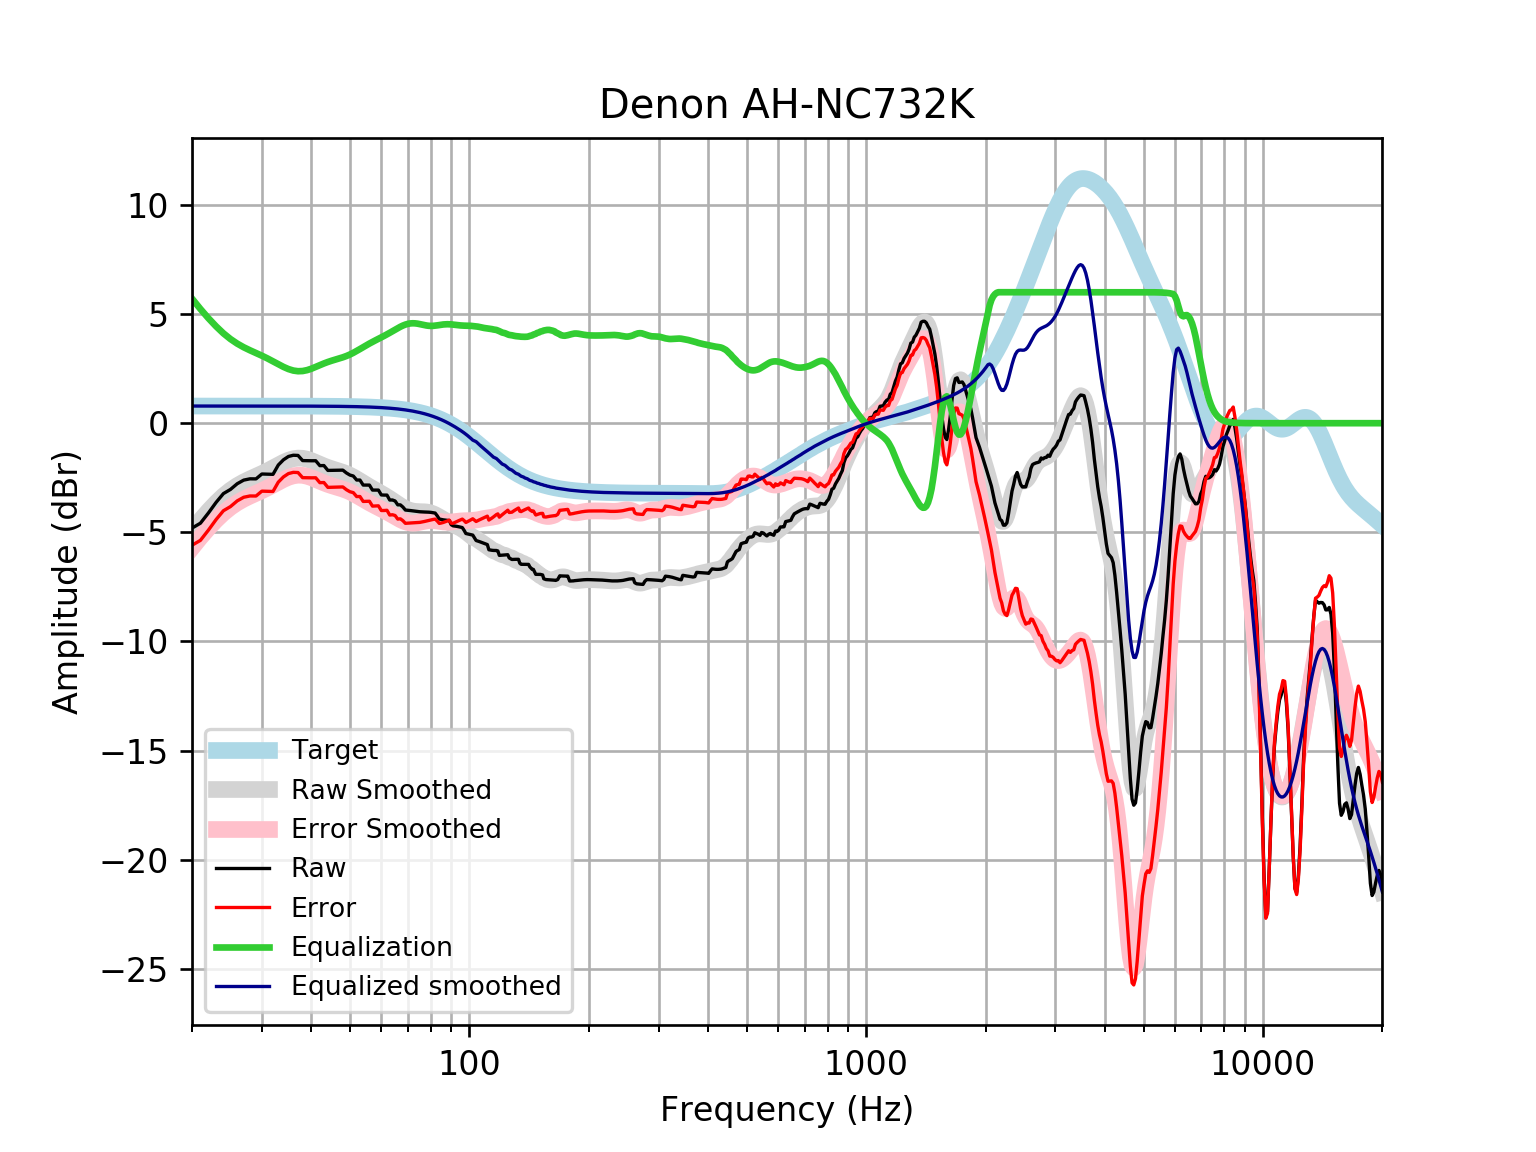

The file beside this chart, header and first rows:
frequency, raw, error, smoothed, error_smoothed, equalization, equalized_raw, equalized_smoothed, target
20, -4.805, -5.591, -4.921, -5.707, 5.707, 0.902, 0.7859, 0.7859
21, -4.581, -5.367, -4.446, -5.232, 5.232, 0.6503, 0.7859, 0.7859
22, -4.112, -4.897, -4.022, -4.808, 4.808, 0.6961, 0.7859, 0.7858
23, -3.628, -4.414, -3.65, -4.436, 4.436, 0.8072, 0.7858, 0.7858
24, -3.224, -4.01, -3.33, -4.116, 4.116, 0.8915, 0.7858, 0.7858
25, -3.035, -3.82, -3.07, -3.855, 3.855, 0.8206, 0.7857, 0.7857
26, -2.773, -3.559, -2.86, -3.646, 3.646, 0.8728, 0.7857, 0.7857
27, -2.607, -3.393, -2.692, -3.478, 3.478, 0.8707, 0.7856, 0.7856
28, -2.548, -3.334, -2.554, -3.339, 3.339, 0.791, 0.7855, 0.7855
29, -2.551, -3.336, -2.429, -3.214, 3.214, 0.6634, 0.7854, 0.7854
30, -2.328, -3.113, -2.307, -3.092, 3.092, 0.7644, 0.7852, 0.7852
31, -2.334, -3.119, -2.18, -2.965, 2.965, 0.631, 0.785, 0.785
32, -2.343, -3.127, -2.049, -2.833, 2.833, 0.4907, 0.7848, 0.7848
33, -1.916, -2.7, -1.917, -2.701, 2.701, 0.7859, 0.7846, 0.7846
34, -1.677, -2.461, -1.795, -2.58, 2.58, 0.9024, 0.7843, 0.7843
35, -1.525, -2.309, -1.695, -2.479, 2.479, 0.9547, 0.7839, 0.7839
36, -1.468, -2.252, -1.628, -2.411, 2.411, 0.9432, 0.7835, 0.7835
37, -1.477, -2.26, -1.598, -2.381, 2.381, 0.9038, 0.783, 0.783
38, -1.713, -2.495, -1.607, -2.389, 2.389, 0.6762, 0.7824, 0.7824
39, -1.719, -2.5, -1.649, -2.431, 2.431, 0.7123, 0.7818, 0.7818
40, -1.721, -2.502, -1.716, -2.497, 2.497, 0.7758, 0.781, 0.781
41, -1.72, -2.5, -1.796, -2.576, 2.576, 0.8559, 0.7801, 0.7801
42, -1.945, -2.724, -1.879, -2.659, 2.659, 0.7137, 0.7791, 0.7791
43, -1.94, -2.718, -1.958, -2.736, 2.736, 0.796, 0.778, 0.7779
44, -2.163, -2.94, -2.028, -2.805, 2.805, 0.6415, 0.7766, 0.7766
45, -2.159, -2.934, -2.088, -2.864, 2.864, 0.7047, 0.7752, 0.7751
46, -2.155, -2.929, -2.142, -2.916, 2.916, 0.7603, 0.7735, 0.7734
47, -2.153, -2.924, -2.194, -2.966, 2.966, 0.813, 0.7715, 0.7715
48, -2.15, -2.92, -2.249, -3.019, 3.019, 0.868, 0.7694, 0.7694
49, -2.28, -3.047, -2.311, -3.078, 3.078, 0.798, 0.767, 0.767
50, -2.375, -3.14, -2.382, -3.147, 3.147, 0.7713, 0.7643, 0.7642
51, -2.42, -3.181, -2.463, -3.224, 3.224, 0.8039, 0.7612, 0.7612
52, -2.603, -3.361, -2.55, -3.308, 3.308, 0.7046, 0.7579, 0.7578
53, -2.605, -3.359, -2.641, -3.396, 3.396, 0.791, 0.7541, 0.7541
54, -2.834, -3.584, -2.733, -3.483, 3.483, 0.6493, 0.7499, 0.7499
55, -2.835, -3.58, -2.823, -3.568, 3.568, 0.733, 0.7453, 0.7453
56, -2.836, -3.576, -2.908, -3.649, 3.649, 0.8128, 0.7402, 0.7401
57, -3.064, -3.798, -2.99, -3.724, 3.724, 0.6603, 0.7345, 0.7345
58, -3.064, -3.792, -3.067, -3.796, 3.796, 0.7316, 0.7283, 0.7283
59, -3.064, -3.786, -3.143, -3.864, 3.864, 0.8, 0.7215, 0.7215
60, -3.286, -4, -3.218, -3.932, 3.932, 0.6458, 0.714, 0.714
61, -3.293, -3.999, -3.294, -4, 4, 0.7067, 0.7058, 0.7058
62, -3.293, -3.99, -3.373, -4.07, 4.07, 0.7764, 0.6969, 0.6969
63, -3.52, -4.207, -3.454, -4.141, 4.141, 0.6209, 0.6871, 0.6871
64, -3.518, -4.194, -3.536, -4.213, 4.213, 0.6953, 0.6765, 0.6765
65, -3.564, -4.229, -3.619, -4.284, 4.284, 0.7203, 0.665, 0.665
66, -3.74, -4.393, -3.701, -4.353, 4.353, 0.6129, 0.6525, 0.6525
67, -3.74, -4.379, -3.778, -4.417, 4.417, 0.6766, 0.639, 0.639
68, -3.841, -4.465, -3.848, -4.472, 4.472, 0.6315, 0.6244, 0.6244
69, -3.978, -4.586, -3.909, -4.517, 4.517, 0.5397, 0.6087, 0.6087
70, -3.988, -4.58, -3.959, -4.55, 4.55, 0.5623, 0.5918, 0.5918
71, -4.002, -4.575, -3.997, -4.57, 4.57, 0.5688, 0.5736, 0.5736
72, -4.017, -4.571, -4.024, -4.578, 4.578, 0.5608, 0.5541, 0.5541
73, -4.032, -4.566, -4.04, -4.574, 4.574, 0.5413, 0.5333, 0.5333
74, -4.046, -4.557, -4.049, -4.56, 4.56, 0.5141, 0.511, 0.511
75, -4.057, -4.544, -4.053, -4.54, 4.54, 0.4834, 0.4873, 0.4873
76, -4.064, -4.526, -4.055, -4.517, 4.517, 0.4531, 0.462, 0.4621
77, -4.068, -4.503, -4.059, -4.494, 4.494, 0.4259, 0.4352, 0.4353
78, -4.072, -4.478, -4.068, -4.475, 4.475, 0.4034, 0.4068, 0.4068
79, -4.076, -4.453, -4.085, -4.462, 4.462, 0.3856, 0.3767, 0.3768
... 553 more rows
